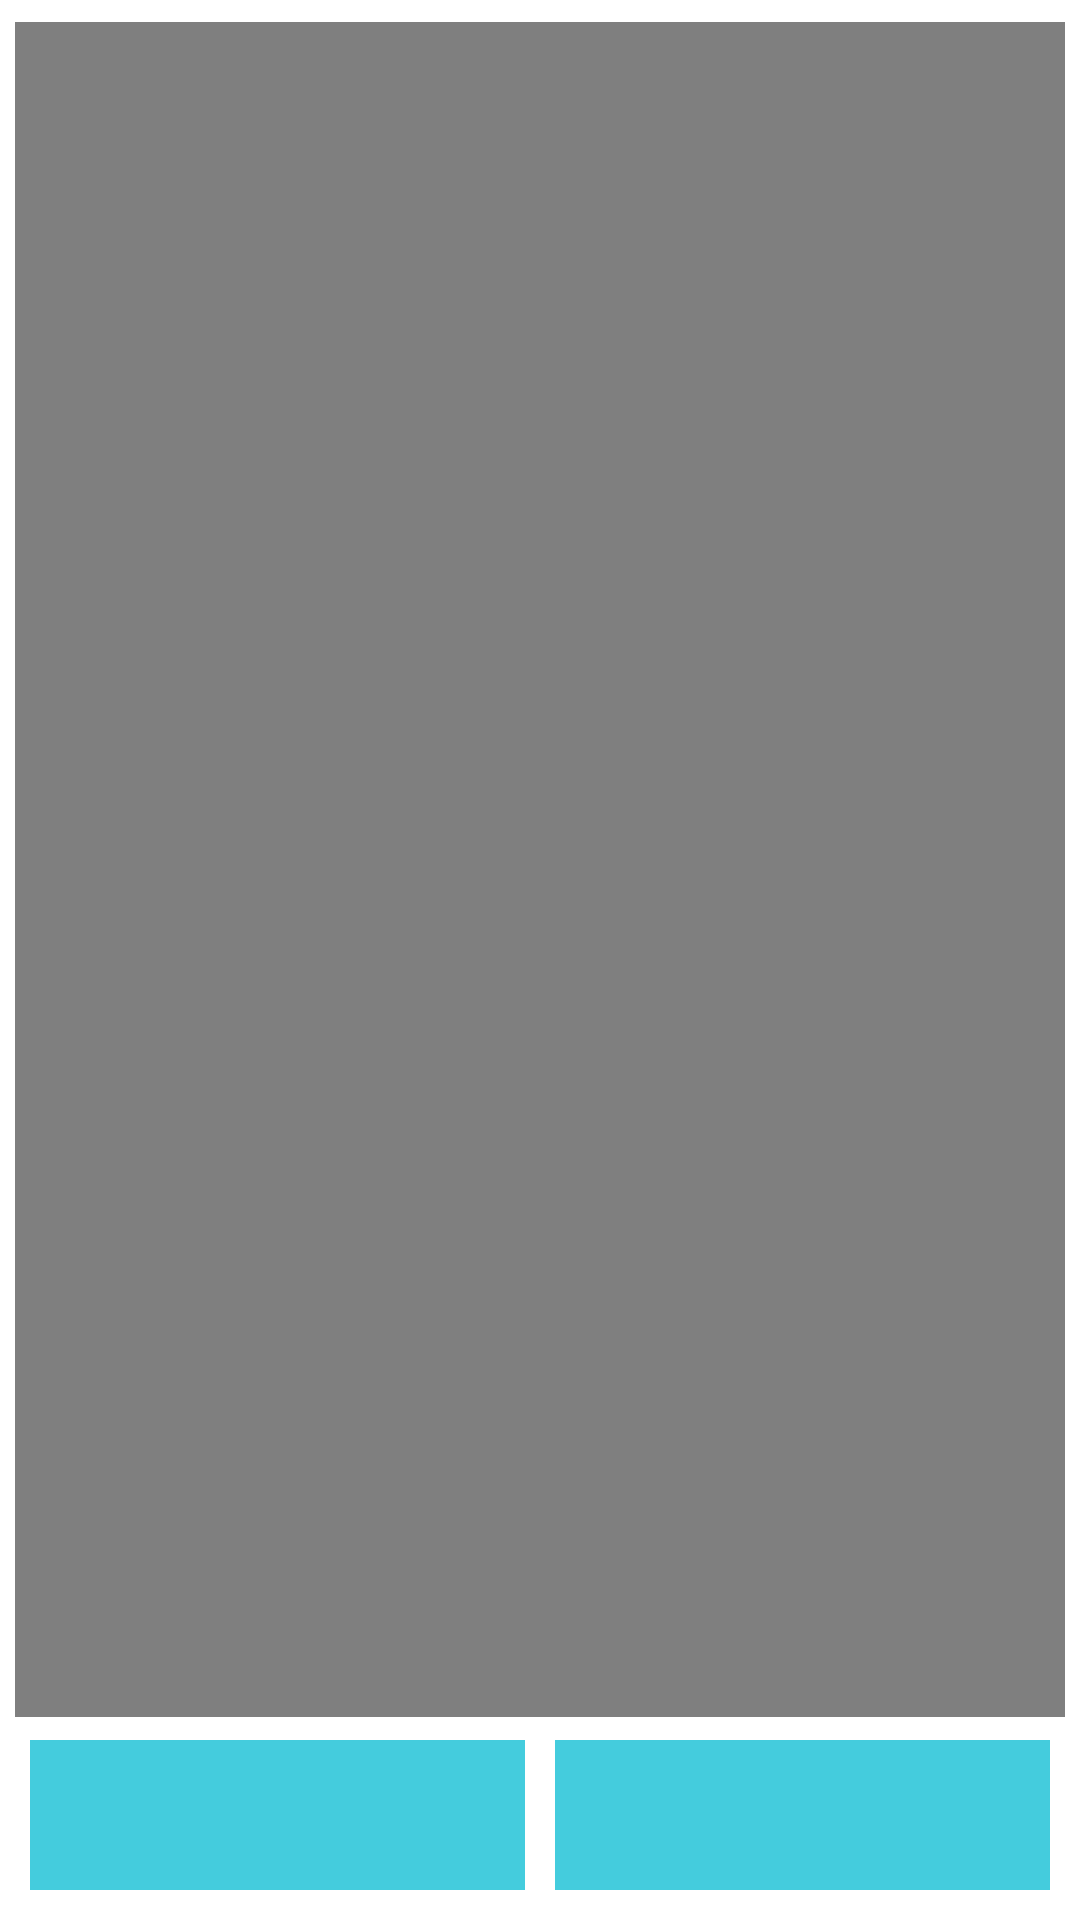

This screen was rendered from an Android layout file. Write that file and the resources it references.
<!-- AndroidManifest.xml: application theme Theme.WhatsappStatusDownloader -->
<!-- res/layout/activity_video.xml -->
<?xml version="1.0" encoding="utf-8"?>
<RelativeLayout xmlns:android="http://schemas.android.com/apk/res/android"
    xmlns:app="http://schemas.android.com/apk/res-auto"
    xmlns:tools="http://schemas.android.com/tools"
    android:layout_width="match_parent"
    android:layout_height="match_parent"
    android:background="#fdf9f3"
    tools:context=".Video">

    <RelativeLayout
        android:layout_width="match_parent"
        android:layout_height="match_parent"
        android:padding="5dp"
        android:background="@color/white"
        >

        <RelativeLayout
            android:layout_width="match_parent"
            android:layout_height="match_parent"
            android:layout_centerHorizontal="true"
            android:layout_centerVertical="true"
            android:layout_above="@+id/components"
            android:layout_centerInParent="true">

            <VideoView
                android:layout_width="match_parent"
                android:layout_height="match_parent"
                android:layout_centerHorizontal="true"
                android:layout_centerVertical="true"
                android:layout_centerInParent="true"
                android:fitsSystemWindows="true"
                android:layout_gravity="center"
                android:id="@+id/particularvideo"
                android:layout_marginBottom="5dp"/>

        </RelativeLayout>

        <LinearLayout
            android:layout_width="match_parent"
            android:layout_height="wrap_content"
            android:id="@+id/components"

            android:layout_alignParentBottom="true"
            android:orientation="horizontal">

            <ImageView
                android:layout_width="50dp"
                android:layout_height="50dp"
                android:layout_margin="5dp"
                android:background="#44ccdd"
                android:src="@drawable/ic_baseline_arrow_circle_down_24"
                android:id="@+id/download"
                android:layout_weight="1"
                />

            <ImageView
                android:layout_width="50dp"
                android:layout_height="50dp"
                android:layout_margin="5dp"
                android:background="#44ccdd"
                android:src="@drawable/ic_baseline_share_24"
                android:id="@+id/share"
                android:layout_weight="1"/>

        </LinearLayout>
    </RelativeLayout>

</RelativeLayout>
<!-- resources referenced by this layout -->
<resources>
  <style name="Theme.WhatsappStatusDownloader" parent="Theme.MaterialComponents.DayNight.DarkActionBar">
          
          <item name="colorPrimary">@color/purple_500</item>
          <item name="colorPrimaryVariant">@color/purple_700</item>
          <item name="colorOnPrimary">@color/white</item>
          
          <item name="colorSecondary">@color/teal_200</item>
          <item name="colorSecondaryVariant">@color/teal_700</item>
          <item name="colorOnSecondary">@color/black</item>
          
          <item name="android:statusBarColor" tools:targetApi="l">?attr/colorPrimaryVariant</item>
          
      </style>
  <!-- not gathered from this repository: default colours our renderer supplied (Android Studio template values) -->
  <color name="purple_500">#FF6200EE</color>
  <color name="purple_700">#FF3700B3</color>
  <color name="teal_200">#FF03DAC5</color>
  <color name="teal_700">#FF018786</color>
  <color name="black">#FF000000</color>
  <color name="white">#FFFFFFFF</color>
</resources>
